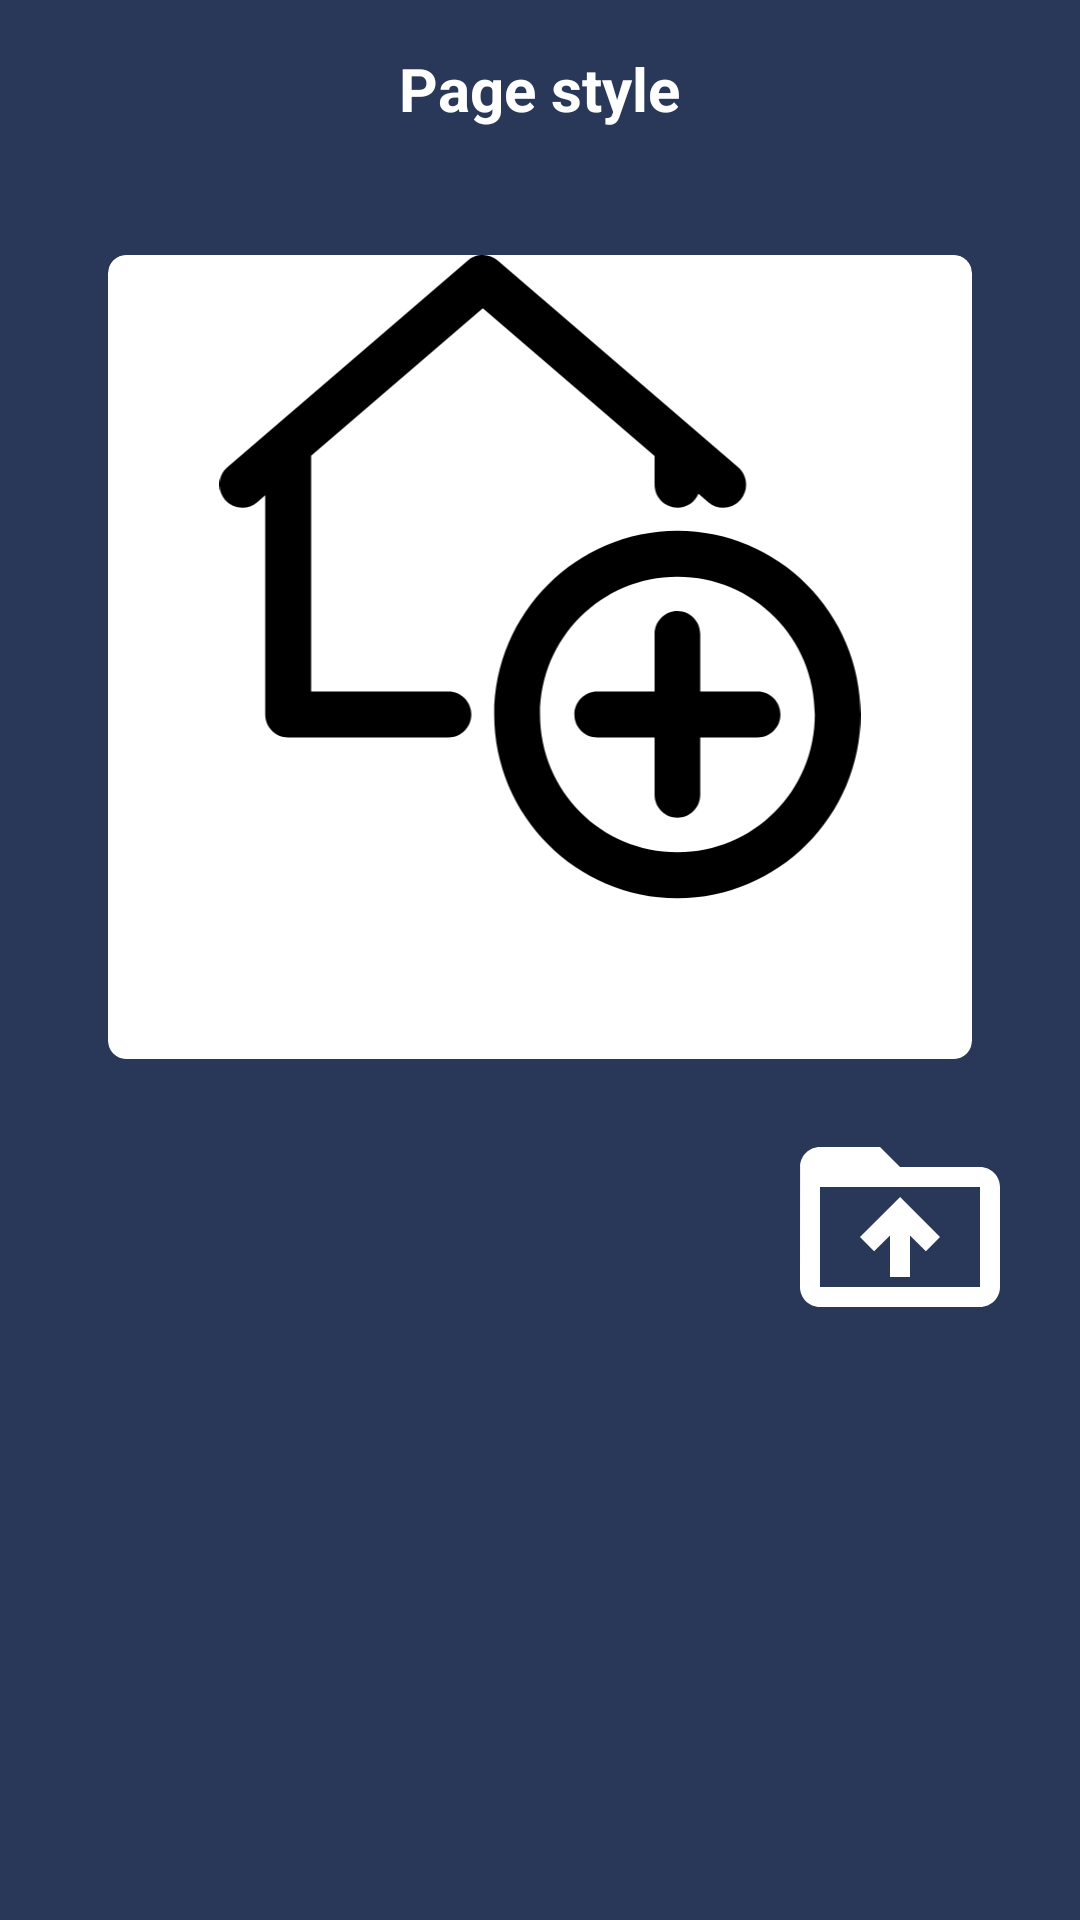

Android layout source for this screen:
<!-- AndroidManifest.xml: application theme Theme.LineMaster -->
<!-- res/layout/fragment_new_merchant_page_style.xml -->
<?xml version="1.0" encoding="utf-8"?>
<RelativeLayout xmlns:android="http://schemas.android.com/apk/res/android"
    android:layout_width="match_parent"
    android:layout_height="match_parent"
    xmlns:tools="http://schemas.android.com/tools"
    xmlns:app="http://schemas.android.com/apk/res-auto"
    tools:context=".Activities.MainActivity"
    android:background="#293859">
    
    <LinearLayout
        android:id="@+id/topbar"
        android:layout_width="match_parent"
        android:layout_height="wrap_content"
        android:layout_alignParentTop="true"
        android:gravity="center_vertical"
        android:padding="16dp">

        <Space
            android:layout_width="wrap_content"
            android:layout_height="wrap_content"
            android:layout_weight="1" />

        <TextView
            android:id="@+id/merchant_page_merchant_name"
            android:layout_width="wrap_content"
            android:layout_height="wrap_content"
            android:text="@string/PageStyle"
            android:textColor="@color/white"
            android:textSize="20sp"
            android:textStyle="bold" />

        <Space
            android:layout_width="wrap_content"
            android:layout_height="wrap_content"
            android:layout_weight="1" />

    </LinearLayout>

    <ScrollView
        android:layout_width="match_parent"
        android:layout_height="match_parent"
        android:scrollbars="none"
        android:layout_below="@+id/topbar">

        <LinearLayout
            android:layout_width="match_parent"
            android:layout_height="match_parent"
            android:orientation="vertical"
            android:paddingLeft="20dp"
            android:paddingTop="10dp"
            android:paddingRight="20dp">

            
            <LinearLayout
                android:layout_width="match_parent"
                android:layout_height="300dp"
                android:background="@drawable/circularbordersolid"
                android:gravity="center"
                android:orientation="horizontal"
                android:padding="16dp">

                <androidx.cardview.widget.CardView
                    android:layout_width="match_parent"
                    android:layout_height="match_parent"
                    app:cardCornerRadius="6dp"
                    app:cardElevation="0dp">
                    <ImageView
                        android:id="@+id/new_merchant_page_style_logoIMG"
                        android:layout_width="match_parent"
                        android:layout_height="match_parent"
                        android:src="@drawable/noun_new_5563868"
                        android:layout_gravity="center"
                        />
                </androidx.cardview.widget.CardView>
            </LinearLayout>
            <ImageView
                android:id="@+id/new_merchant_page_style_logoIMG_gallery"
                android:layout_width="80dp"
                android:layout_height="80dp"
                android:layout_gravity="right"
                android:src="@drawable/baseline_drive_folder_upload_24"/>
        </LinearLayout>
    </ScrollView>
</RelativeLayout>
<!-- resources referenced by this layout -->
<resources>
  <color name="white">#FFFFFFFF</color>
  <!-- drawable baseline_drive_folder_upload_24 (drawable) -->
  <vector android:height="24dp" android:tint="#FFFFFF"
      android:viewportHeight="24" android:viewportWidth="24"
      android:width="24dp" xmlns:android="http://schemas.android.com/apk/res/android">
      <path android:fillColor="@color/black" android:pathData="M20,6h-8l-2,-2L4,4c-1.1,0 -1.99,0.9 -1.99,2L2,18c0,1.1 0.9,2 2,2h16c1.1,0 2,-0.9 2,-2L22,8c0,-1.1 -0.9,-2 -2,-2zM20,18L4,18L4,8h16v10zM8,13.01l1.41,1.41L11,12.84L11,17h2v-4.16l1.59,1.59L16,13.01 12.01,9 8,13.01z"/>
  </vector>
  <!-- drawable noun_new_5563868 (drawable) -->
  <?xml version="1.0" encoding="utf-8"?>
  <vector xmlns:android="http://schemas.android.com/apk/res/android"
      android:width="42.001dp"
      android:height="52.504999999999995dp"
      android:viewportWidth="42.001"
      android:viewportHeight="52.504999999999995">
  
      <path
          android:fillColor="#000000"
          android:pathData="M17.1,0.008 M17.1,0.008c-0.305,0.031-0.594,0.156-0.825,0.355L0.521,13.867c-0.625,0.539-0.7,1.485-0.161,2.114 c0.543,0.628,1.489,0.699,2.118,0.16l0.523-0.453v14.316c0,0.828,0.672,1.5,1.5,1.5h10.5c0.828,0.004,1.5-0.672,1.5-1.5 s-0.672-1.5-1.5-1.5H6.005V13.117l11.25-9.636l11.25,9.64v1.887c0.004,0.824,0.672,1.492,1.5,1.492c0.598,0,1.141-0.359,1.375-0.914 l0.645,0.555c0.629,0.539,1.574,0.468,2.113-0.16c0.543-0.629,0.469-1.575-0.156-2.114L18.229,0.363 C17.916,0.094,17.509-0.035,17.1,0.008z" />
      <path
          android:fillColor="#000000"
          android:pathData="M30.005,23.254 M30.005,23.254c-0.828,0-1.5,0.676-1.5,1.504v3.746h-3.754c-0.828,0-1.5,0.672-1.5,1.5 c-0.004,0.828,0.668,1.5,1.5,1.5h3.754v3.75c0,0.828,0.672,1.5,1.5,1.5c0.824-0.004,1.492-0.672,1.492-1.5v-3.75h3.754 c0.832,0,1.504-0.672,1.5-1.5c0-0.828-0.672-1.5-1.5-1.5h-3.754v-3.746C31.498,23.93,30.83,23.258,30.005,23.254z" />
      <path
          android:fillColor="#000000"
          android:pathData="M30.005,21.004 M30.005,21.004c4.988,0,8.996,4.012,8.996,9S34.994,39,30.005,39s-9.004-4.008-9.004-8.996 S25.017,21.004,30.005,21.004z M30.005,18c-6.609,0-12.004,5.395-12.004,12.004s5.395,12,12.004,12s11.996-5.391,11.996-12 S36.615,18,30.005,18z" />
  </vector>
  <string name="PageStyle">Page style</string>
  <style name="Theme.LineMaster" parent="Base.Theme.LineMaster" />
  <color name="black">#FF000000</color>
  <style name="Base.Theme.LineMaster" parent="Theme.Material3.DayNight.NoActionBar">
          
          
          <item name="android:statusBarColor">@color/white</item>
  
      </style>
</resources>
